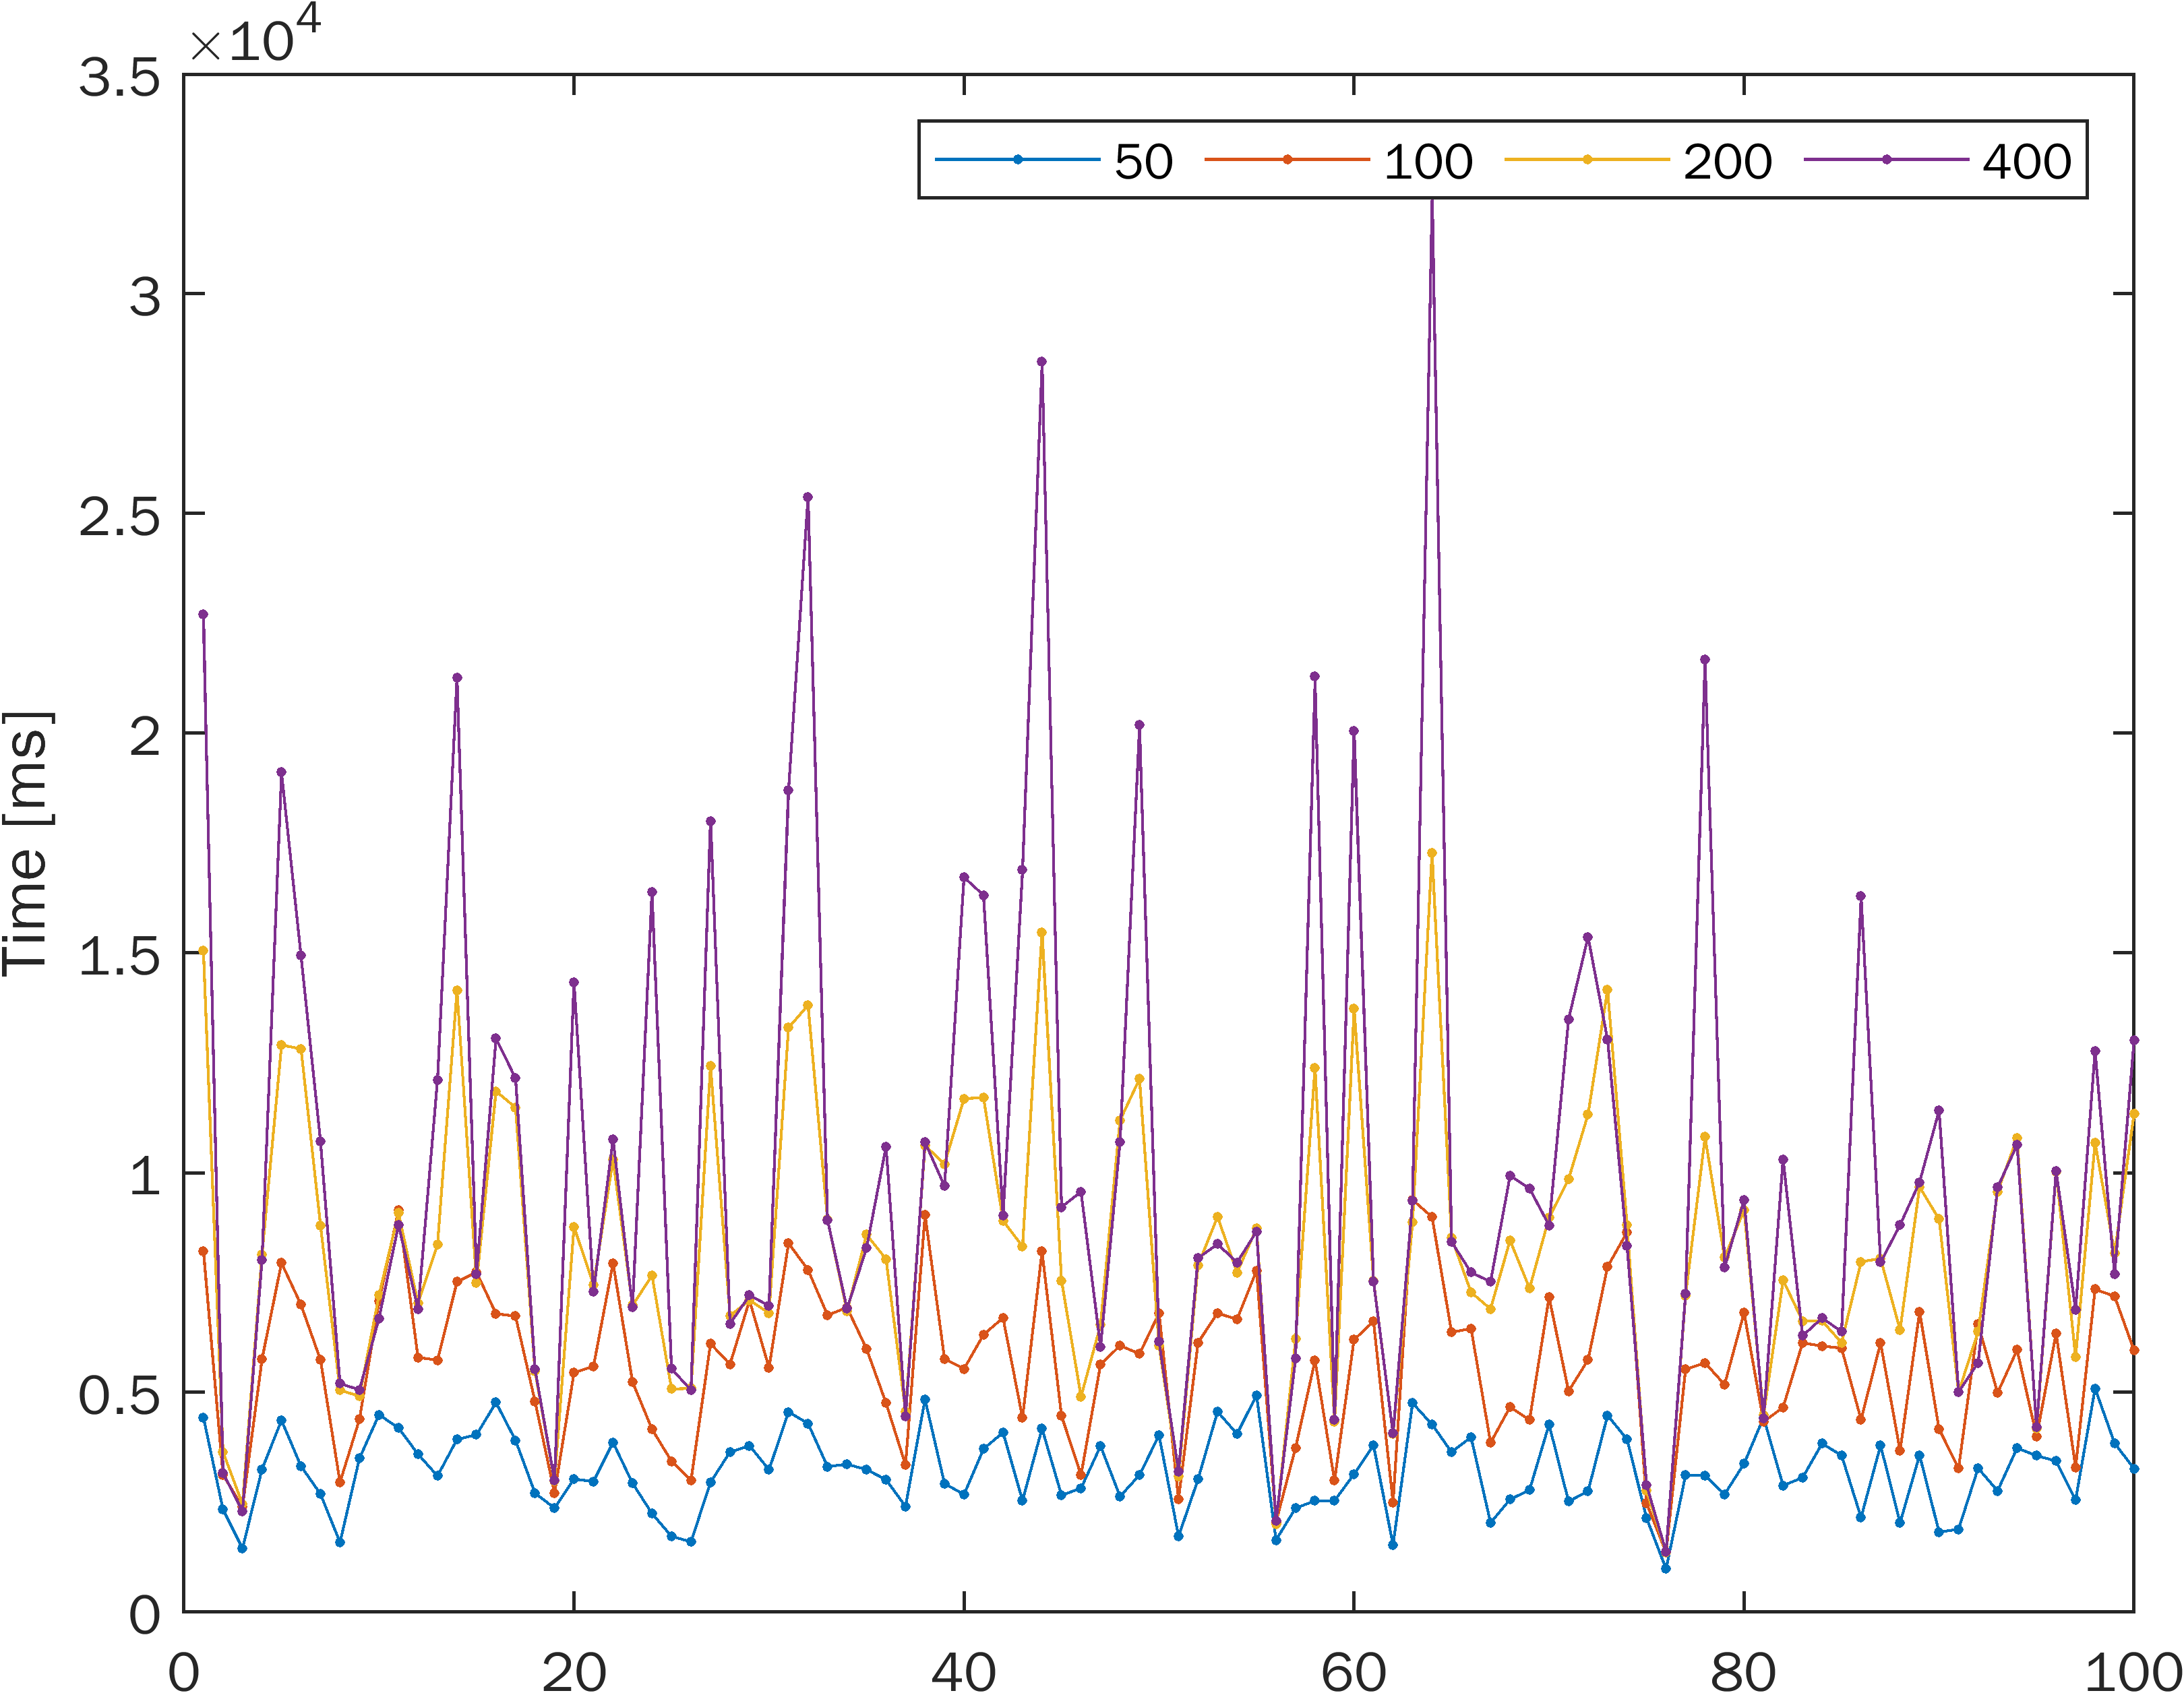

Source data for this figure (header and first rows):
4424.349, 8212.149, 15047.142, 22703.715
2336, 3125, 3645, 3164
1451, 2393, 2460, 2298
3251, 5752, 8135, 8009
4365, 7946, 12904, 19114
3322, 6995, 12819, 14939
2687, 5738, 8801, 10711
1587, 2954, 5052, 5200
3503, 4391, 4913, 5061
4493, 7072, 7217, 6687
4191, 9152, 9081, 8812
3596, 5796, 7027, 6893
3098, 5734, 8369, 12103
3931, 7516, 14156, 21264
4035, 7738, 7498, 7695
4770, 6791, 11854, 13055
3910, 6736, 11483, 12149
2708, 4797, 5476, 5530
2368, 2710, 2987, 2999
3028, 5448, 8768, 14337
2974, 5594, 7448, 7289
3863, 7941, 10296, 10762
2934, 5239, 6982, 6934
2242, 4162, 7659, 16386
1725, 3434, 5078, 5538
1601, 2996, 5092, 5051
2954, 6111, 12427, 18001
3645, 5641, 6745, 6564
3787, 7093, 7099, 7210
3242, 5560, 6804, 6974
4555, 8394, 13299, 18700
4294, 7791, 13811, 25372
3312, 6758, 8932, 8923
3366, 6932, 6847, 6906
3245, 5992, 8591, 8284
3015, 4759, 8036, 10594
2406, 3350, 4570, 4459
4842, 9048, 10617, 10691
2926, 5764, 10199, 9697
2677, 5536, 11686, 16721
3714, 6317, 11709, 16315
4088, 6696, 8908, 9028
2540, 4419, 8321, 16891
4178, 8208, 15465, 28459
2661, 4466, 7542, 9217
2819, 3118, 4903, 9568
3780, 5635, 6536, 6040
2632, 6065, 11192, 10696
3122, 5879, 12136, 20198
4027, 6806, 6065, 6151
1725, 2566, 3097, 3205
3022, 6134, 7898, 8055
4562, 6803, 8996, 8376
4057, 6664, 7727, 7958
4937, 7774, 8733, 8662
1641, 2054, 2000, 2074
2367, 3739, 6213, 5772
2533, 5726, 12381, 21303
2537, 2991, 4325, 4375
3140, 6199, 13736, 20047
3796, 6617, 7537, 7527
... 39 more rows
